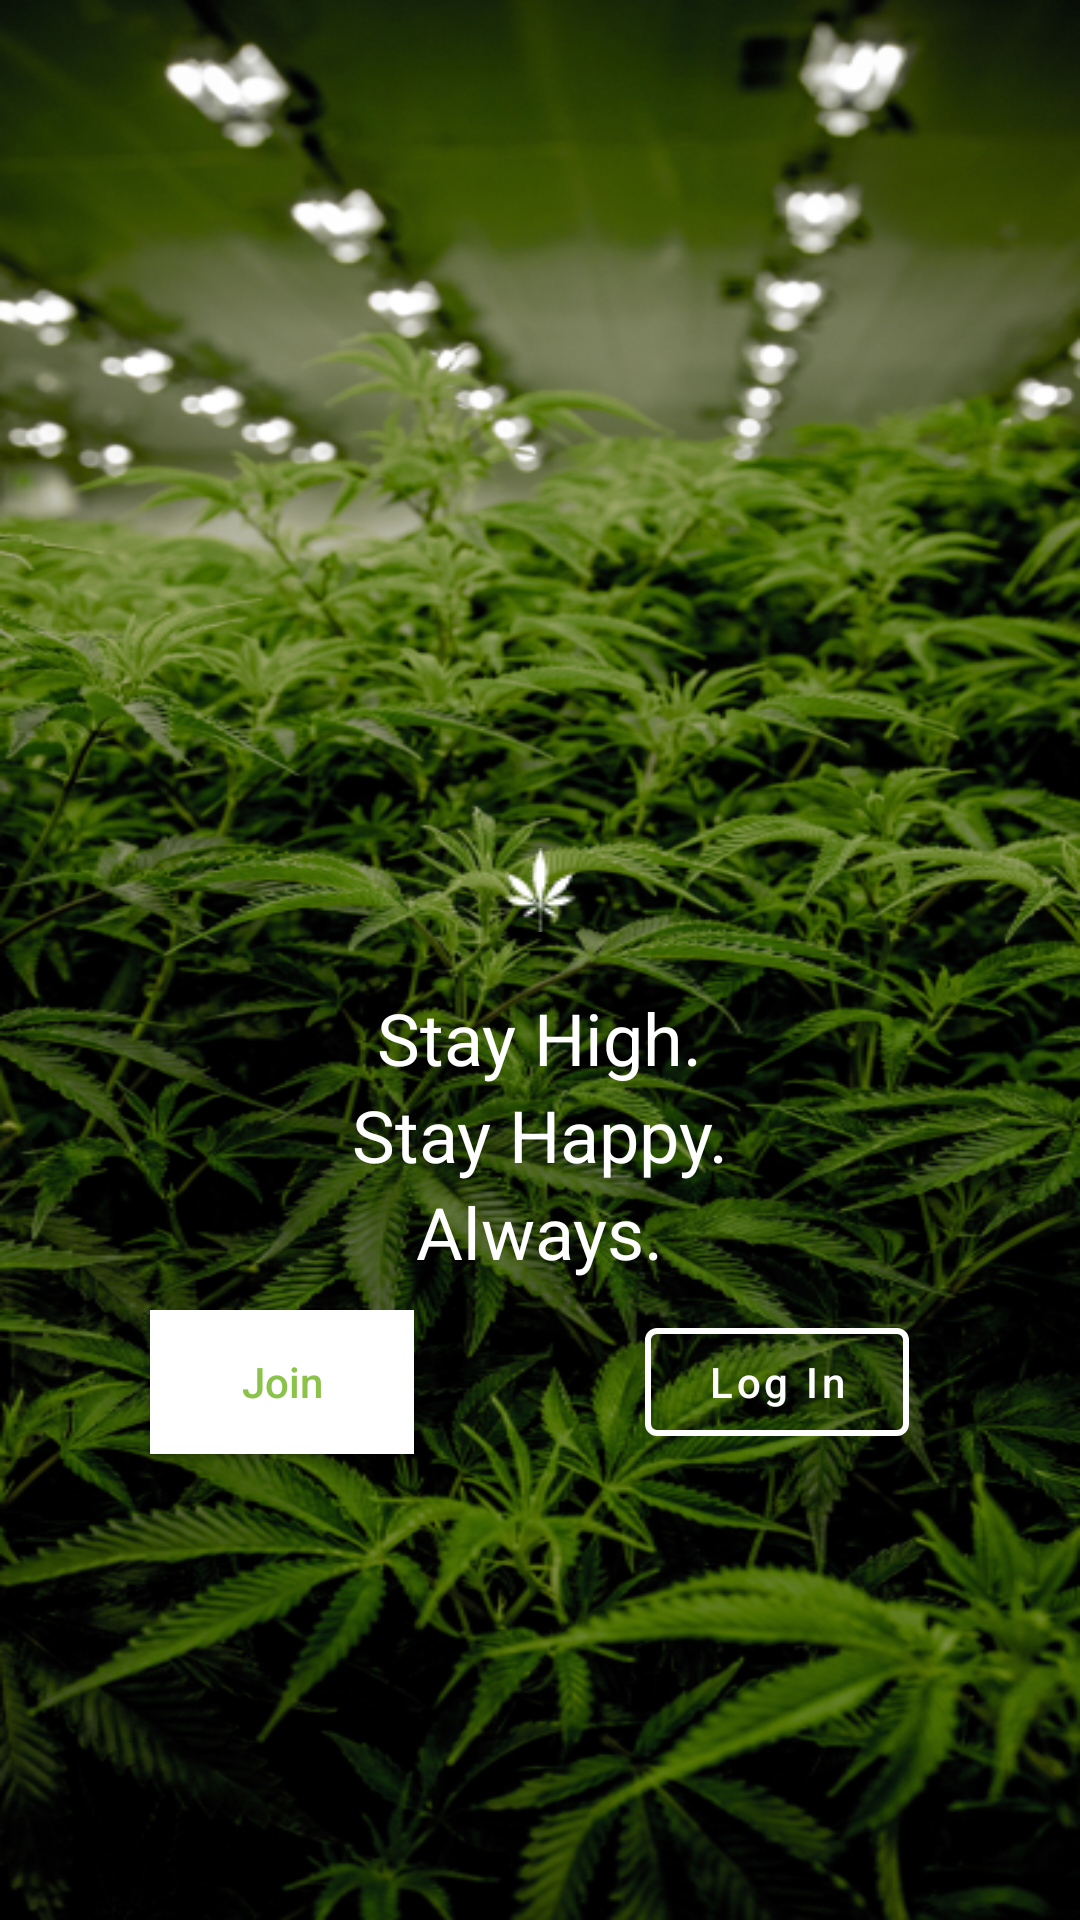

The Android layout XML behind this screen, and the referenced resources:
<!-- AndroidManifest.xml: application theme Theme.Spliff -->
<!-- res/layout/fragment_boarder.xml -->
<?xml version="1.0" encoding="utf-8"?>
<androidx.constraintlayout.widget.ConstraintLayout
    xmlns:android="http://schemas.android.com/apk/res/android"
    xmlns:app="http://schemas.android.com/apk/res-auto"
    xmlns:tools="http://schemas.android.com/tools"
    android:layout_width="match_parent"
    android:layout_height="match_parent"
    android:background="@drawable/green_sha"
    tools:context=".ui.activity.HomeActivity">

    <androidx.appcompat.widget.AppCompatTextView
        android:id="@+id/text1"
        android:layout_width="wrap_content"
        android:layout_height="wrap_content"
        android:background="@drawable/vector"
        app:fontFamily="sans-serif"
        app:layout_constraintBottom_toTopOf="@id/text"
        app:layout_constraintEnd_toEndOf="parent"
        app:layout_constraintStart_toStartOf="parent" />

    <androidx.appcompat.widget.AppCompatTextView
        android:id="@+id/text"
        android:layout_width="wrap_content"
        android:layout_height="wrap_content"
        android:gravity="center_horizontal"
        android:background="@drawable/spliff"
        app:layout_constraintBottom_toBottomOf="parent"
        app:layout_constraintEnd_toEndOf="parent"
        app:layout_constraintStart_toStartOf="parent"
        app:layout_constraintTop_toTopOf="parent" />

    <androidx.appcompat.widget.AppCompatTextView
        android:id="@+id/text2"
        android:layout_width="wrap_content"
        android:layout_height="wrap_content"
        android:text="Stay High."
        android:textColor="@color/white"
        android:textSize="24sp"
        app:layout_constraintEnd_toEndOf="parent"
        app:layout_constraintStart_toStartOf="parent"
        app:layout_constraintTop_toBottomOf="@+id/text" />

    <androidx.appcompat.widget.AppCompatTextView
        android:id="@+id/text3"
        android:layout_width="wrap_content"
        android:layout_height="wrap_content"
        android:text="Stay Happy."
        android:textColor="@color/white"
        android:textSize="24sp"
        app:layout_constraintEnd_toEndOf="parent"
        app:layout_constraintStart_toStartOf="parent"
        app:layout_constraintTop_toBottomOf="@+id/text2" />
    <androidx.appcompat.widget.AppCompatTextView
        android:id="@+id/text4"
        android:layout_width="wrap_content"
        android:layout_height="wrap_content"
        android:text="Always."
        android:textColor="@color/white"
        android:textSize="24sp"
        app:layout_constraintEnd_toEndOf="parent"
        app:layout_constraintStart_toStartOf="parent"
        app:layout_constraintTop_toBottomOf="@+id/text3" />

    <androidx.appcompat.widget.AppCompatButton
        android:id="@+id/join"
        android:layout_width="wrap_content"
        android:layout_height="wrap_content"
        android:background="@color/white"
        android:textColor="#8BC34A"
        android:text="Join"
        android:textAllCaps="false"
        app:layout_constraintTop_toBottomOf="@id/text4"
        app:layout_constraintStart_toStartOf="parent"
        android:layout_marginStart="50dp"
        android:layout_marginTop="10dp" />

    <com.google.android.material.button.MaterialButton
        android:id="@+id/button1"
        style="@style/Widget.MaterialComponents.Button.OutlinedButton"
        android:layout_width="wrap_content"
        android:layout_height="wrap_content"
        app:strokeColor="@color/white"
        app:strokeWidth="2dp"
        android:textColor="@color/white"
        android:text="Log In"
        android:textAllCaps="false"
        app:layout_constraintTop_toBottomOf="@id/text4"
        app:layout_constraintStart_toEndOf="@id/join"
        app:layout_constraintEnd_toEndOf="parent"
        android:layout_marginTop="10dp"
        android:layout_marginStart="20dp"/>


</androidx.constraintlayout.widget.ConstraintLayout>
<!-- resources referenced by this layout -->
<resources>
  <color name="white">#FFFFFFFF</color>
  <!-- drawable green_sha: jpg bitmap (drawable, 441439 bytes) -->
  <!-- drawable vector: png bitmap (drawable, 539 bytes) -->
  <style name="Theme.Spliff" parent="Theme.MaterialComponents.DayNight.DarkActionBar">
          
          <item name="colorPrimary">@color/purple_500</item>
          <item name="colorPrimaryVariant">@color/purple_700</item>
          <item name="colorOnPrimary">@color/white</item>
          
          <item name="colorSecondary">@color/teal_200</item>
          <item name="colorSecondaryVariant">@color/teal_700</item>
          <item name="colorOnSecondary">@color/black</item>
          
          <item name="android:statusBarColor" tools:targetApi="l">?attr/colorPrimaryVariant</item>
          
  
  </style>
  <color name="purple_500">#FF6200EE</color>
  <color name="purple_700">#FF3700B3</color>
  <color name="teal_200">#FF03DAC5</color>
  <color name="teal_700">#FF018786</color>
  <color name="black">#FF000000</color>
</resources>
